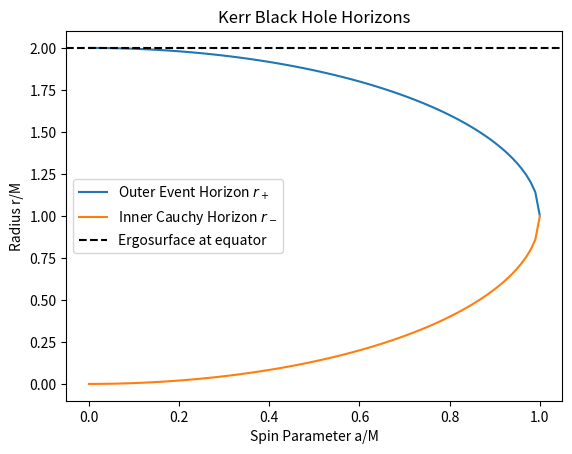

Recreate this plot in Python.
%matplotlib inline
import numpy as np
import matplotlib.pyplot as plt

def kerr_horizons():
    a = np.linspace(0, 1, 100)
    M = 1.0
    r_plus = M + np.sqrt(M**2 - a**2)
    r_minus = M - np.sqrt(M**2 - a**2)
    plt.plot(a, r_plus, label='Outer Event Horizon $r_+$')
    plt.plot(a, r_minus, label='Inner Cauchy Horizon $r_-$')
    plt.axhline(2*M, color='k', linestyle='--', label='Ergosurface at equator')
    plt.legend()
    plt.title("Kerr Black Hole Horizons")
    plt.xlabel("Spin Parameter a/M")
    plt.ylabel("Radius r/M")
    plt.show()

if __name__ == "__main__":
    kerr_horizons()
